Run: headless pygame with SDL's dummy video driver; simulated clock (each Clock.tick advances the game by its frame time, no real sleeping); random seed 0; keys injected as events and as key.get_pressed() state; no mouse input.
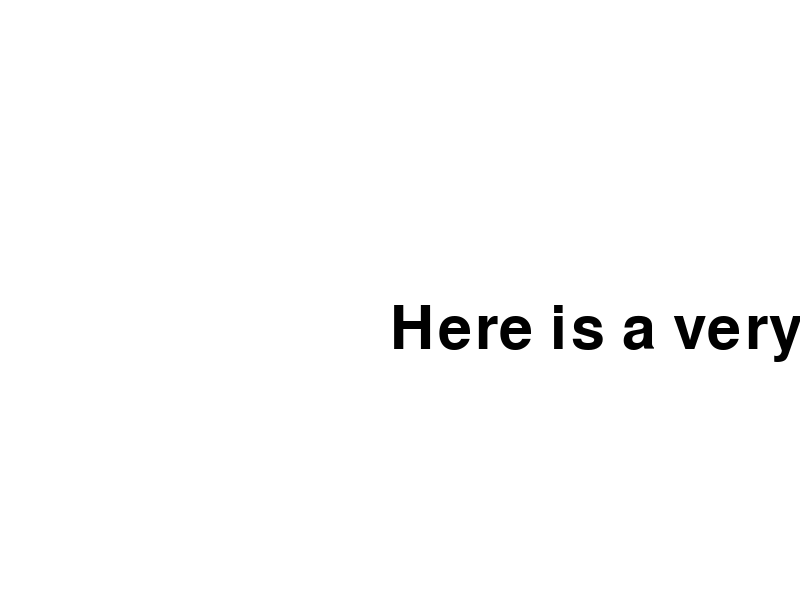
Frame 1 of 4 · flips 1–60 · no input
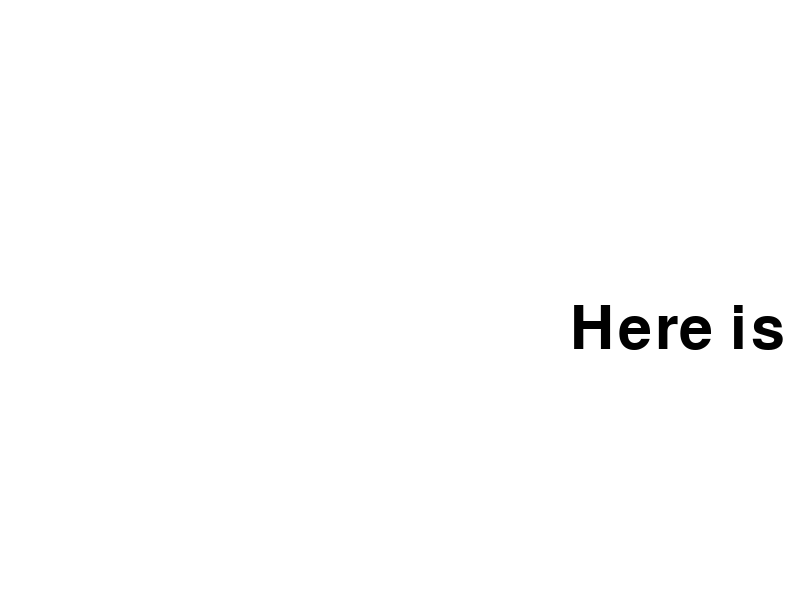
Frame 2 of 4 · flips 61–180 · tapped SPACE, RETURN · held RIGHT (→), D
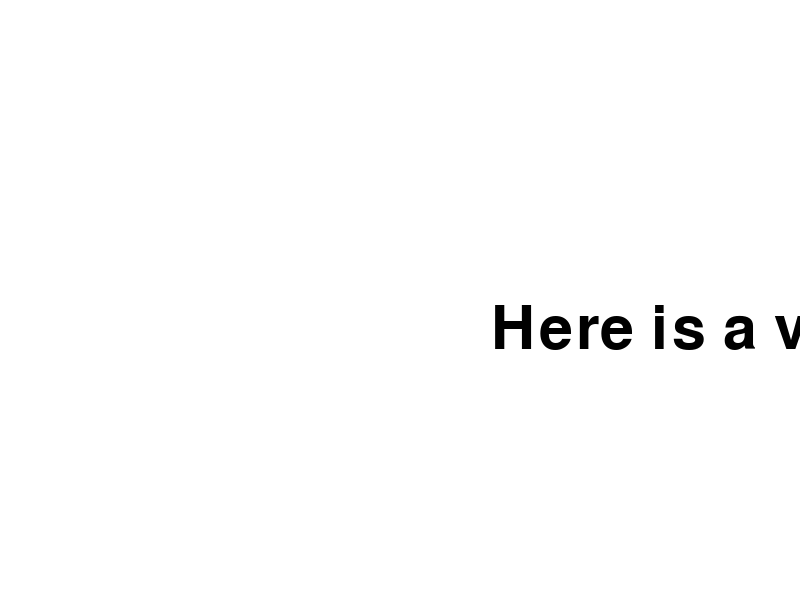
Frame 3 of 4 · flips 181–300 · held DOWN (↓), S
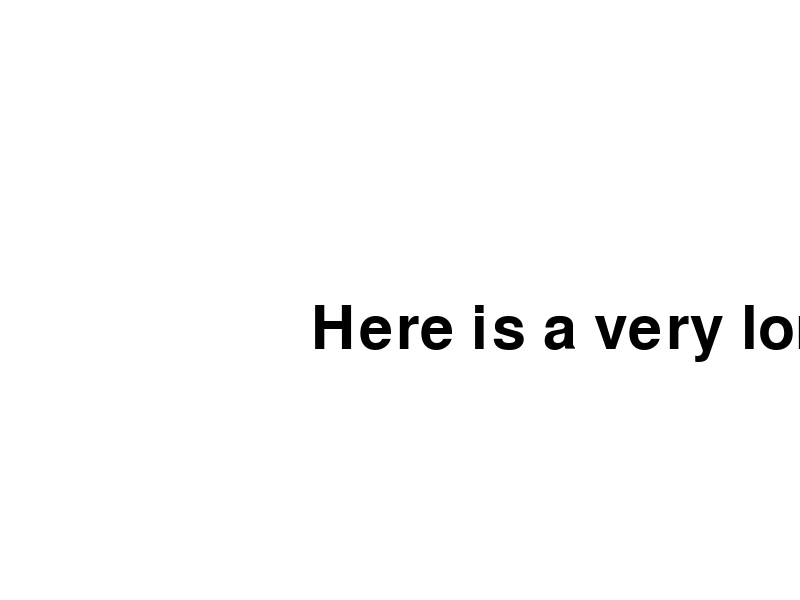
Frame 4 of 4 · flips 301–420 · held LEFT (←), A, UP (↑), W

The pygame program that drew these frames:

##printing lines

import pygame, sys, time, math

pygame.init()
width = 800
height = 600
myfont = pygame.font.Font(None, 90)
screen = pygame.display.set_mode((width, height))
pygame.display.set_caption("Fastreading with Eyetracker")
## initialize texts
texts = ["text1.txt", "text2.txt", "text3.txt", "text4.txt"]
ntexts = len(texts)
##add questions for texts
FPS = 100
BLACK = 0,0,0
WHITE = 255,255,255
clock = pygame.time.Clock()

def showWord(word, locX):
    text = myfont.render(word,1,(0,0,0))
    screen.blit(text,(locX ,height/2))
    pygame.display.update()
    return locX


locX = 300
box_dir = 3
 
while 1:
  clock.tick(FPS)
 
  for event in pygame.event.get():
    if event.type == pygame.QUIT:
      sys.exit()
    if event.type == pygame.KEYDOWN:
                if event.key == pygame.K_UP:
                    FPS += 5
                if event.key == pygame.K_DOWN:
                    if FPS >= 10:
                    	FPS -= 5
                if event.key == pygame.K_SPACE:
                    time.sleep(10)
 
  screen.fill(WHITE)
 #box stuff

  locX += box_dir
  if locX >= 620:
    locX = 620
    box_dir = -3
  elif locX <= 0:
    locX = 0
    box_dir = 3

  showWord("Here is a very long text that is longer than a full screen so I will have to work out how this works with a text", locX)
  pygame.display.flip()
